The GitHub repository jgurien03/grailed-bot contains a labelled image folder "new_dataset" with 7 categories: accessories, bottoms, dresses, outerwear, shoes, skirts, tops. Examples follow, each with its label.

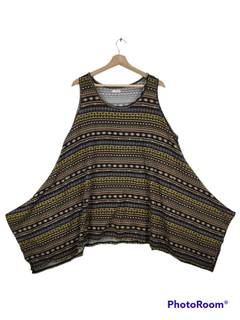
Label: dresses

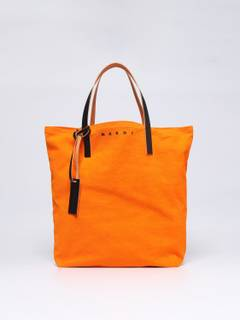
Label: accessories

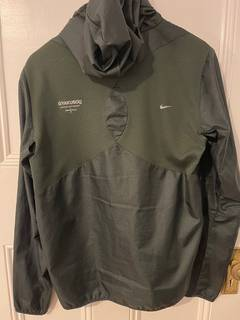
Label: outerwear

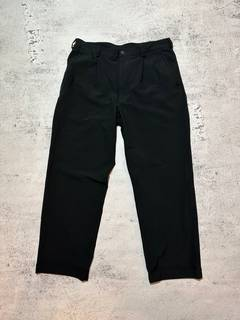
Label: bottoms

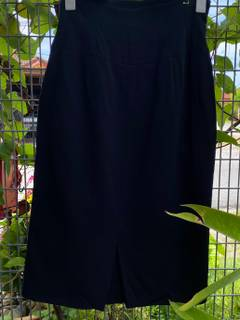
Label: skirts

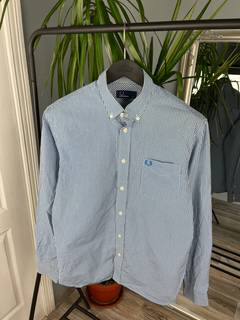
Label: tops
